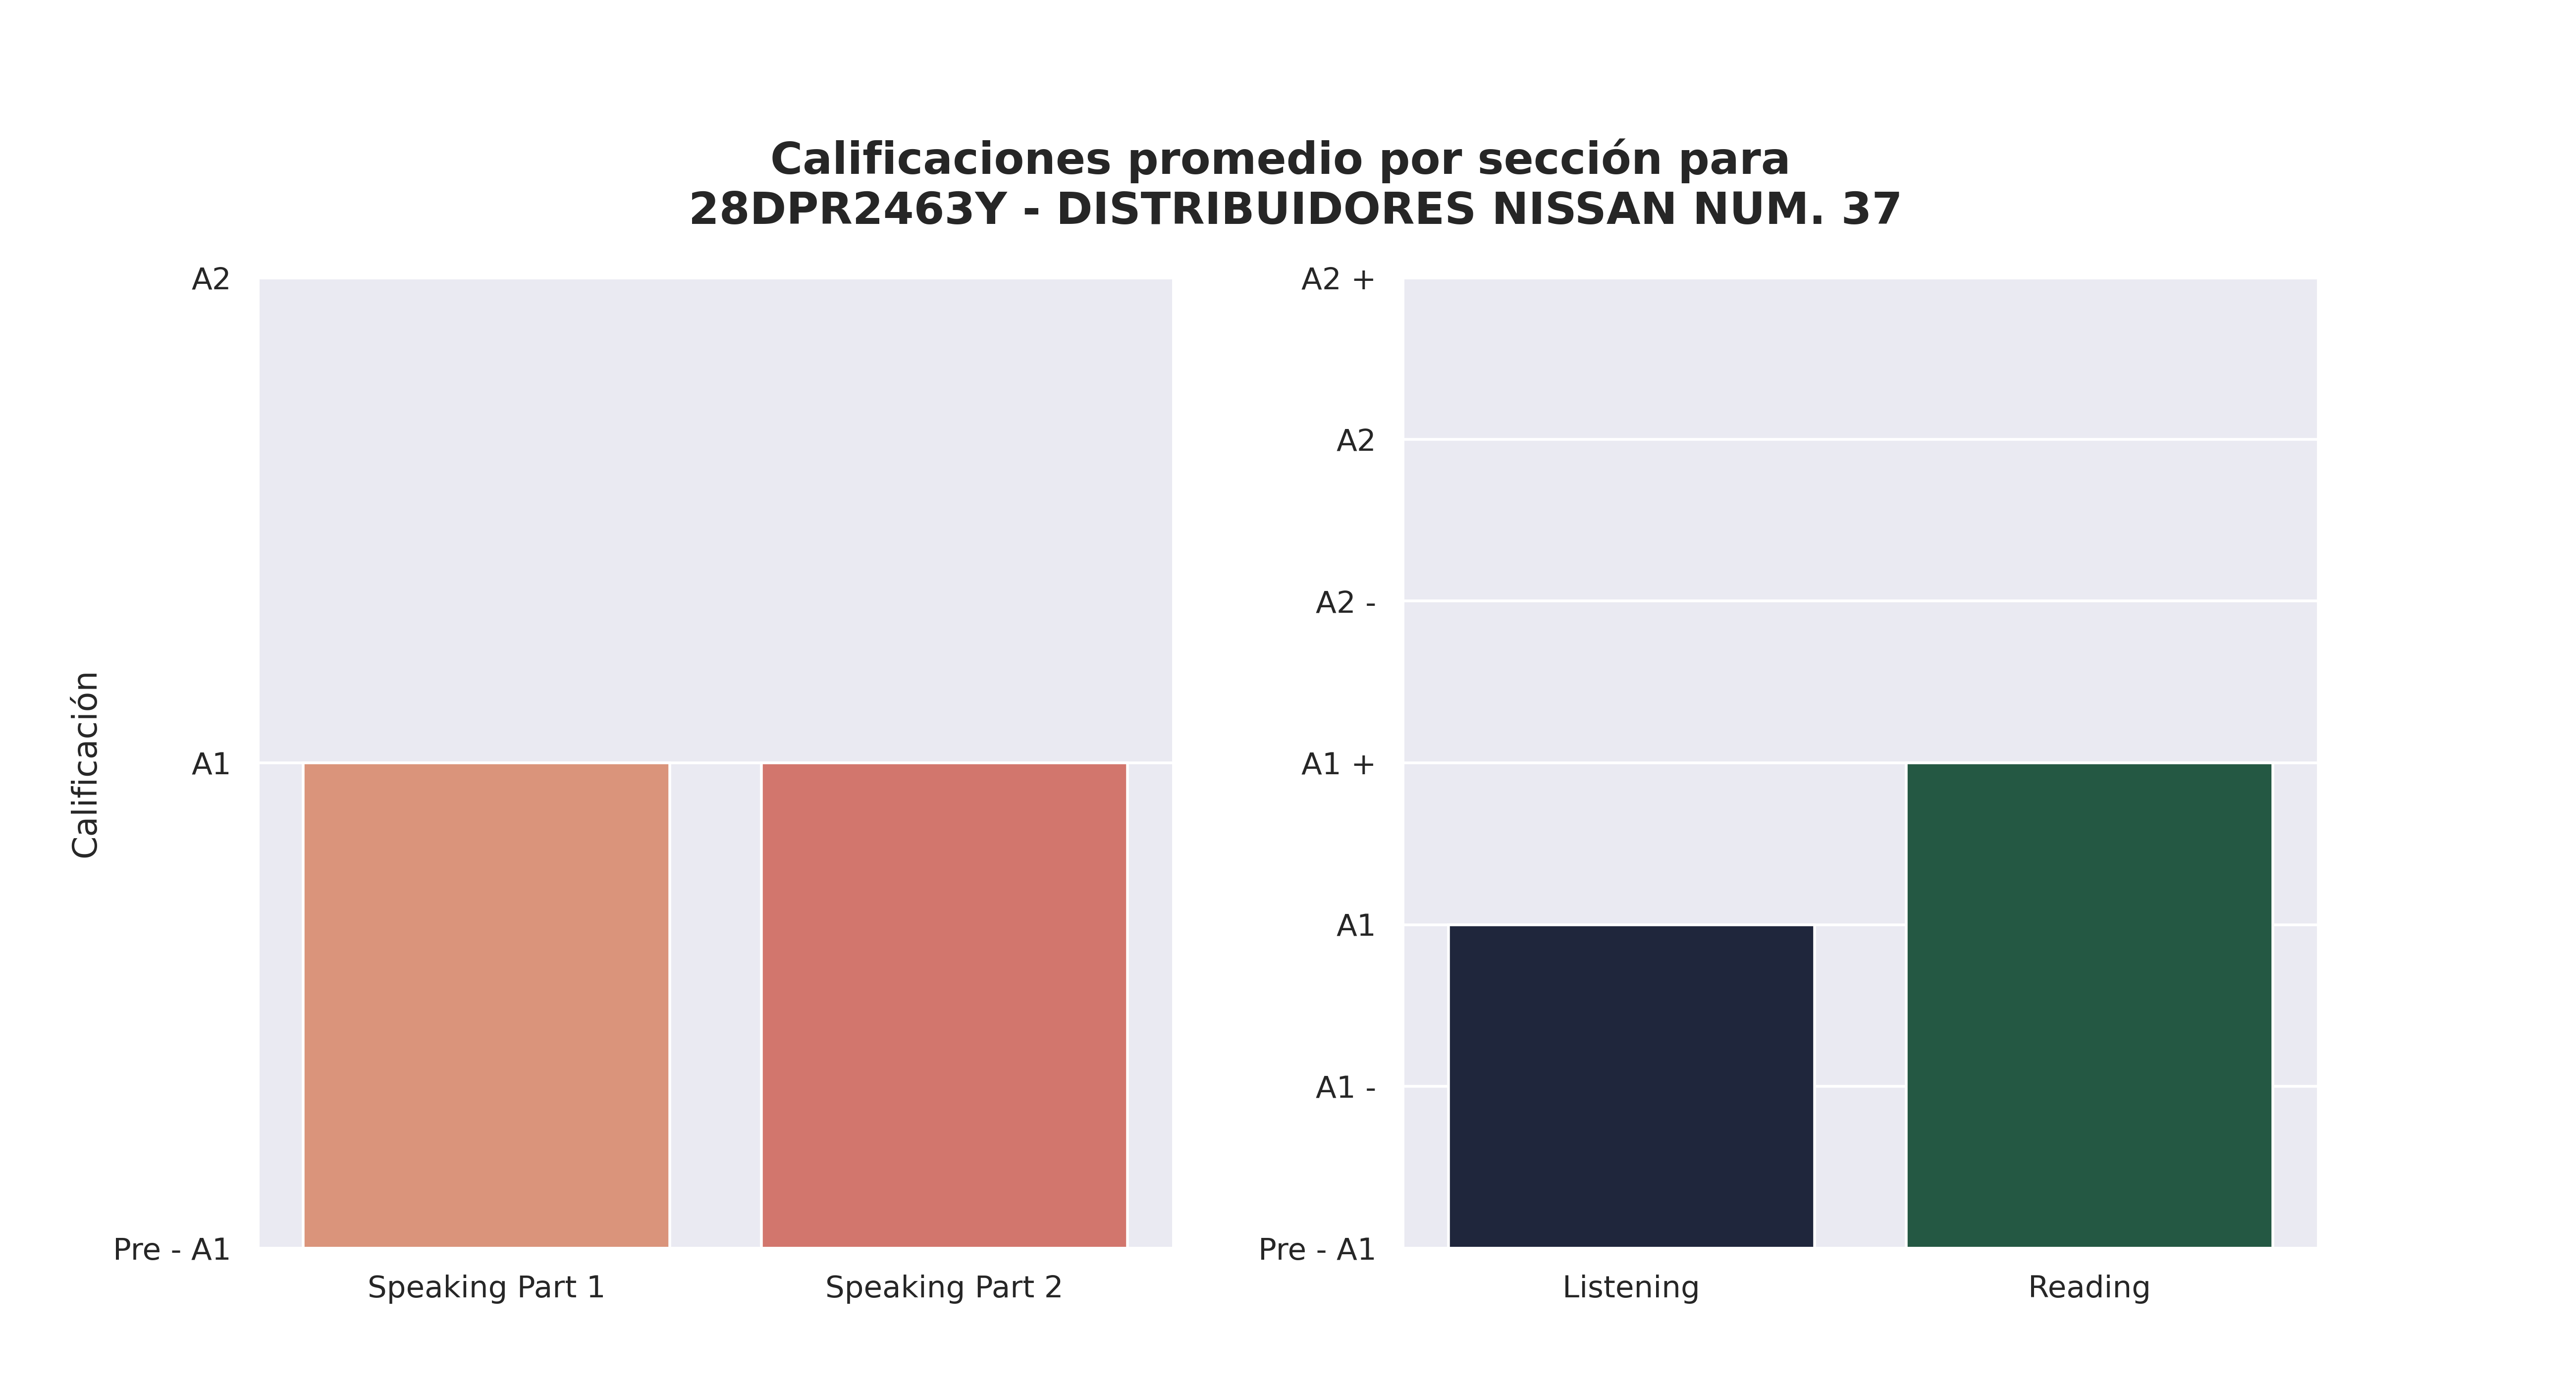

The file beside this chart, header and first rows:
Sección, Aciertos promedio, Calificación, Número de estudiantes con esa calificaci…, Promedio de aciertos asignada por reviso…
Speaking Part 1, 3, A1, 34, 2
Speaking Part 2, 3, A1, 40, 2
Listening, 13, A1, 10, 13
Reading, 27, A1 +, 15, 18
